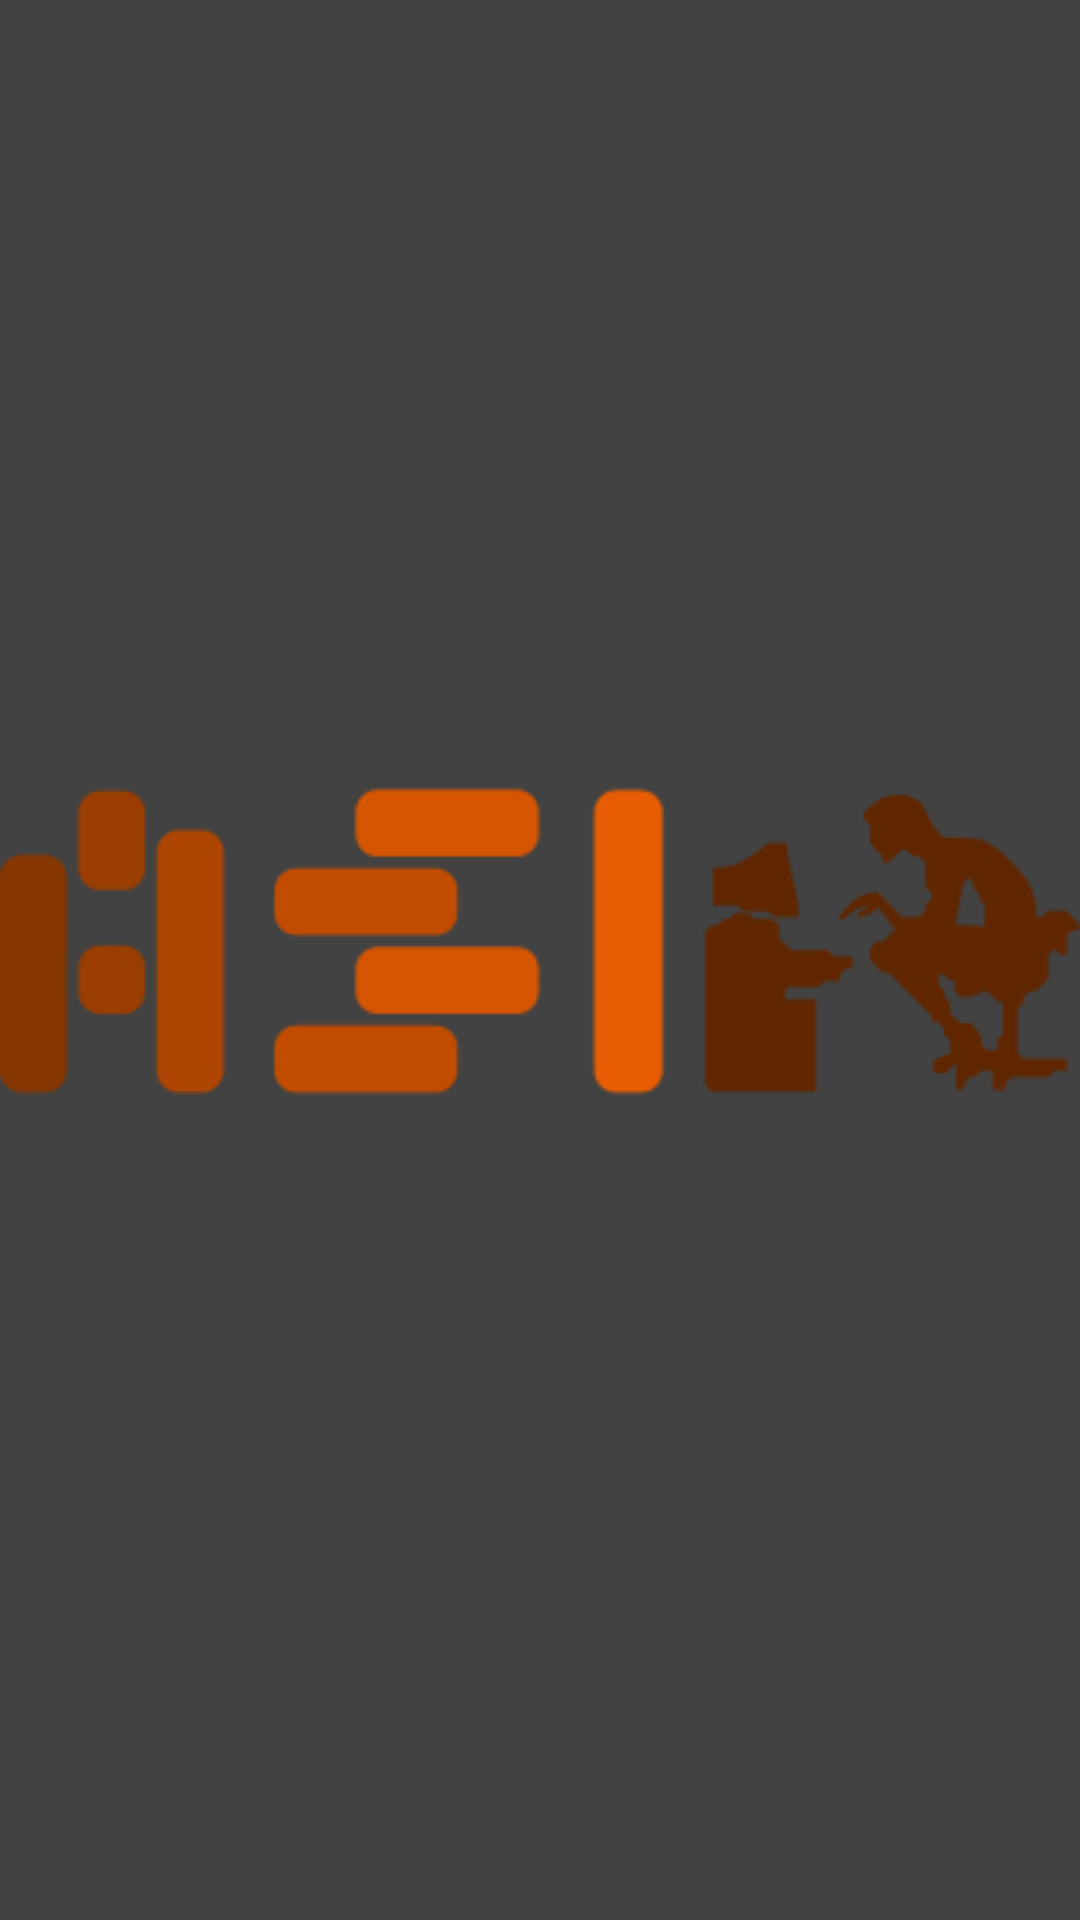

Layout XML and referenced resources for this Android screen:
<!-- AndroidManifest.xml: application theme AppTheme -->
<!-- res/layout/activity_splash.xml -->
<?xml version="1.0" encoding="utf-8"?>
<LinearLayout
    xmlns:android="http://schemas.android.com/apk/res/android"
    android:orientation="vertical"
    android:background="@color/ColorPrimaryDark"
    android:layout_width="match_parent"
    android:layout_height="match_parent">

    <ImageView
        android:id="@+id/imgLogo"
        android:layout_width="match_parent"
        android:layout_height="match_parent"
        android:layout_gravity="center"
        android:src="@drawable/asi_logo" />

</LinearLayout>
<!-- resources referenced by this layout -->
<resources>
  <color name="ColorPrimaryDark">#424242</color>
  <!-- drawable asi_logo: png bitmap (drawable, 9136 bytes) -->
  <style name="AppTheme" parent="Theme.AppCompat.Light.NoActionBar">
  
          <item name="colorPrimary">@color/ColorPrimary</item>
          <item name="colorPrimaryDark">@color/ColorPrimaryDark</item>
          
      </style>
  <color name="ColorPrimary">#ececec</color>
</resources>
